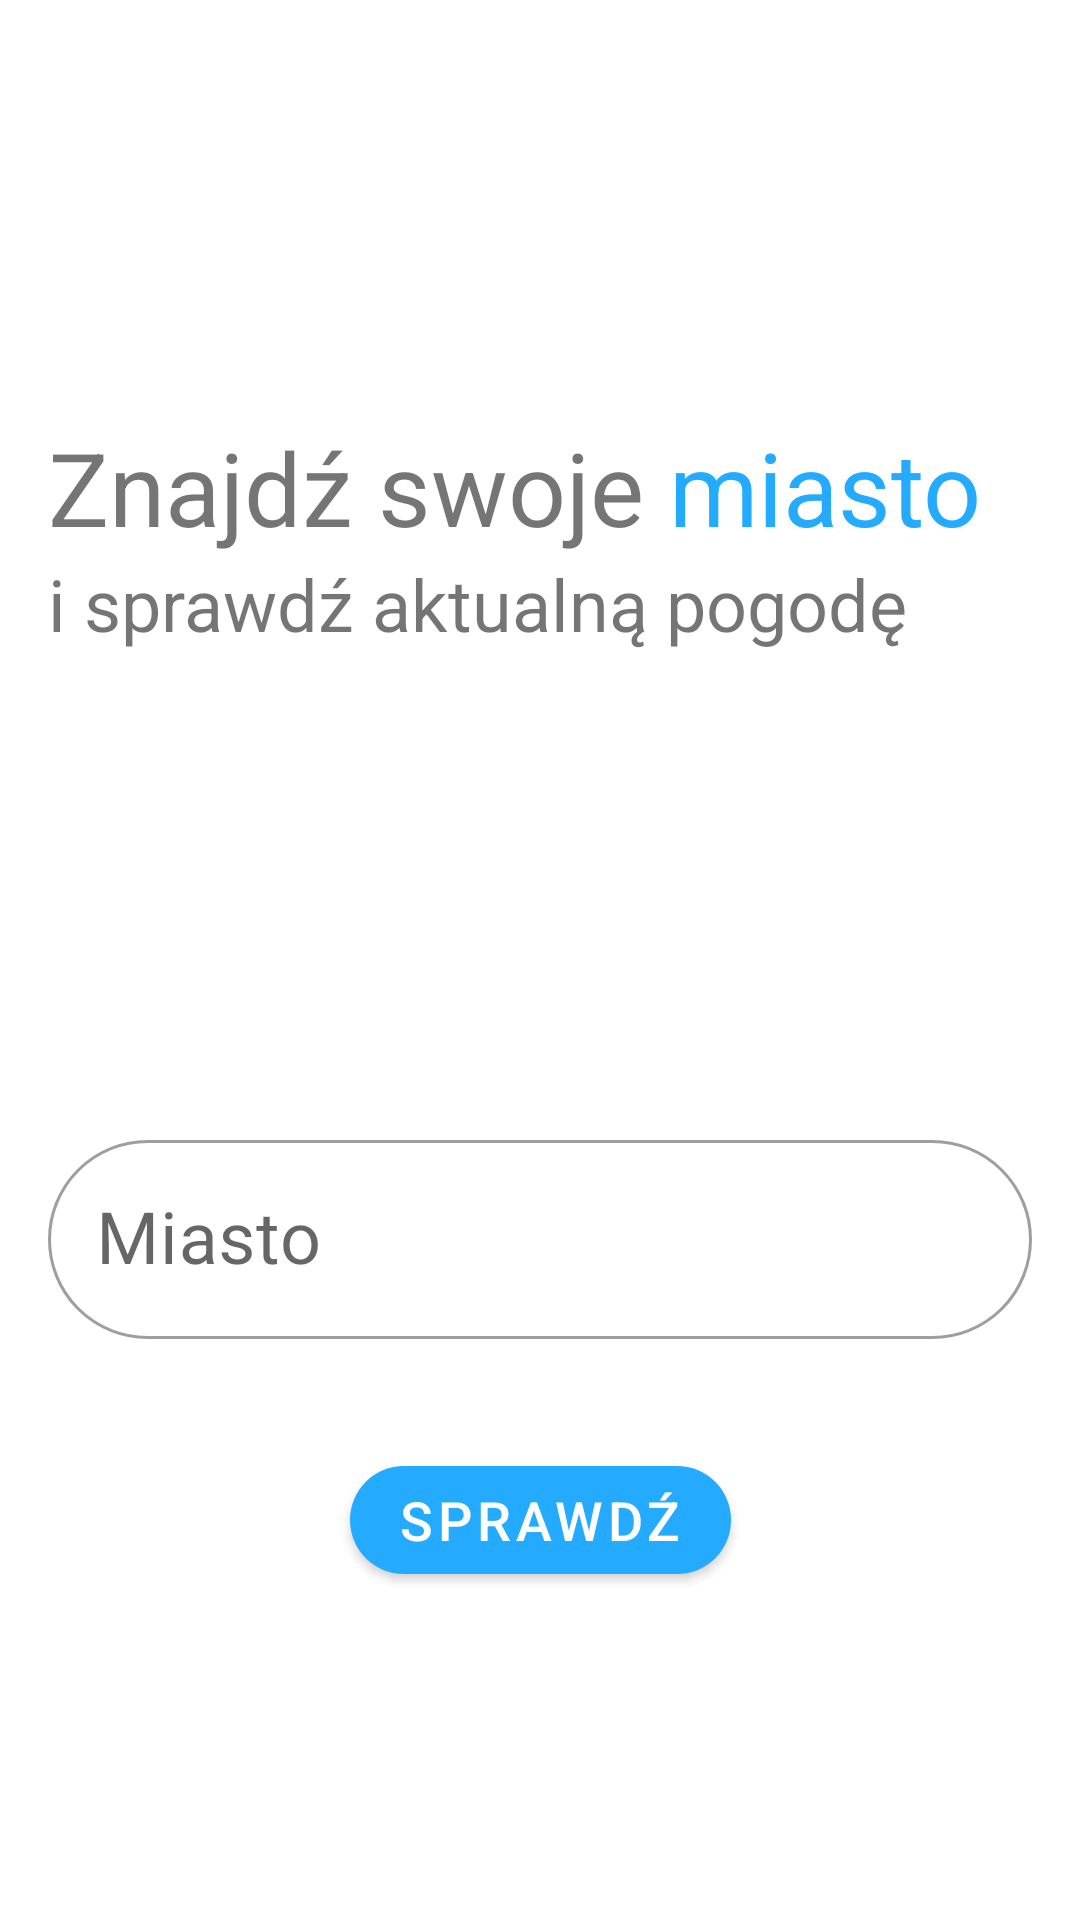

Reconstruct the res/layout file that produces this screen, plus the resources it refers to.
<!-- AndroidManifest.xml: application theme AppTheme -->
<!-- res/layout/fragment_home_page.xml -->
<?xml version="1.0" encoding="utf-8"?>
<androidx.constraintlayout.widget.ConstraintLayout xmlns:android="http://schemas.android.com/apk/res/android"
    xmlns:app="http://schemas.android.com/apk/res-auto"
    xmlns:tools="http://schemas.android.com/tools"
    android:layout_width="match_parent"
    android:layout_height="match_parent"
    tools:context=".MainActivity"
    android:padding="@dimen/padding_layout">

    <com.google.android.material.textview.MaterialTextView
        android:id="@+id/textView"
        android:layout_width="wrap_content"
        android:layout_height="wrap_content"
        android:text="Znajdź swoje "
        android:textSize="@dimen/text_huge"
        app:layout_constraintBottom_toBottomOf="parent"
        app:layout_constraintEnd_toEndOf="parent"
        app:layout_constraintHorizontal_bias="0.0"
        app:layout_constraintStart_toStartOf="parent"
        app:layout_constraintTop_toTopOf="parent"
        app:layout_constraintVertical_bias="0.22000003" />

    <com.google.android.material.textview.MaterialTextView
        android:id="@+id/materialTextView"
        android:layout_width="wrap_content"
        android:layout_height="wrap_content"
        android:text="miasto"
        android:textSize="@dimen/text_huge"
        android:textColor="@color/colorPrimary"
        app:layout_constraintBottom_toBottomOf="parent"
        app:layout_constraintEnd_toEndOf="parent"
        app:layout_constraintHorizontal_bias="0.0"
        app:layout_constraintStart_toEndOf="@+id/textView"
        app:layout_constraintTop_toTopOf="@+id/textView"
        app:layout_constraintVertical_bias="0.0" />

    <com.google.android.material.textview.MaterialTextView
        android:id="@+id/materialTextView2"
        android:layout_width="wrap_content"
        android:layout_height="wrap_content"
        android:text="i sprawdź aktualną pogodę"
        android:textSize="@dimen/text_big"
        app:layout_constraintBottom_toBottomOf="parent"
        app:layout_constraintEnd_toEndOf="@+id/materialTextView"
        app:layout_constraintStart_toStartOf="@+id/textView"
        app:layout_constraintTop_toBottomOf="@+id/textView"
        app:layout_constraintVertical_bias="0.0"
        app:layout_constraintHorizontal_bias="0.0"/>

    <com.google.android.material.textfield.TextInputLayout
        android:id="@+id/input_layout"
        android:layout_width="match_parent"
        android:layout_height="wrap_content"
        android:hint="Miasto"

        app:boxCornerRadiusBottomEnd="@dimen/input_radius"
        app:boxCornerRadiusBottomStart="@dimen/input_radius"
        app:boxCornerRadiusTopEnd="@dimen/input_radius"
        app:boxCornerRadiusTopStart="@dimen/input_radius"
        style="@style/Widget.MaterialComponents.TextInputLayout.OutlinedBox"
        app:startIconDrawable="@drawable/round_search_24"

        app:errorEnabled="true"

        app:layout_constraintBottom_toBottomOf="parent"
        app:layout_constraintEnd_toEndOf="parent"
        app:layout_constraintStart_toStartOf="parent"
        app:layout_constraintTop_toBottomOf="@+id/materialTextView2">

        <com.google.android.material.textfield.TextInputEditText
            android:id="@+id/city_name_input"
            android:layout_width="match_parent"
            android:layout_height="wrap_content"
            android:textSize="@dimen/text_big"
            android:inputType="textCapSentences"
            android:maxLength="30" />
    </com.google.android.material.textfield.TextInputLayout>

    <com.google.android.material.button.MaterialButton
        android:id="@+id/search_button"
        android:layout_width="wrap_content"
        android:layout_height="wrap_content"
        android:layout_marginTop="@dimen/margin_label"

        android:text="Sprawdź"
        android:textSize="@dimen/text_normal"

        app:cornerRadius="@dimen/button_corner_radius"

        app:layout_constraintBottom_toBottomOf="parent"
        app:layout_constraintEnd_toEndOf="@+id/input_layout"
        app:layout_constraintStart_toStartOf="@+id/input_layout"
        app:layout_constraintTop_toBottomOf="@+id/input_layout"
        app:layout_constraintVertical_bias="0.0" />


</androidx.constraintlayout.widget.ConstraintLayout>
<!-- resources referenced by this layout -->
<resources>
  <color name="colorPrimary">#24ABFF</color>
  <dimen name="button_corner_radius">20dp</dimen>
  <dimen name="input_radius">50dp</dimen>
  <dimen name="margin_label">16dp</dimen>
  <dimen name="padding_layout">16dp</dimen>
  <dimen name="text_big">24sp</dimen>
  <dimen name="text_huge">34sp</dimen>
  <dimen name="text_normal">18sp</dimen>
  <style name="AppTheme" parent="Theme.MaterialComponents.Light.NoActionBar">
          
          <item name="colorPrimary">@color/colorPrimary</item>
          <item name="colorPrimaryDark">@color/colorPrimaryDark</item>
          <item name="colorAccent">@color/colorAccent</item>
          <item name="colorControlNormal">@color/text_on_primary</item>
      </style>
  <color name="colorPrimaryDark">#007CCB</color>
  <color name="colorAccent">#FB8C00</color>
  <color name="text_on_primary">#EFEFEF</color>
</resources>
